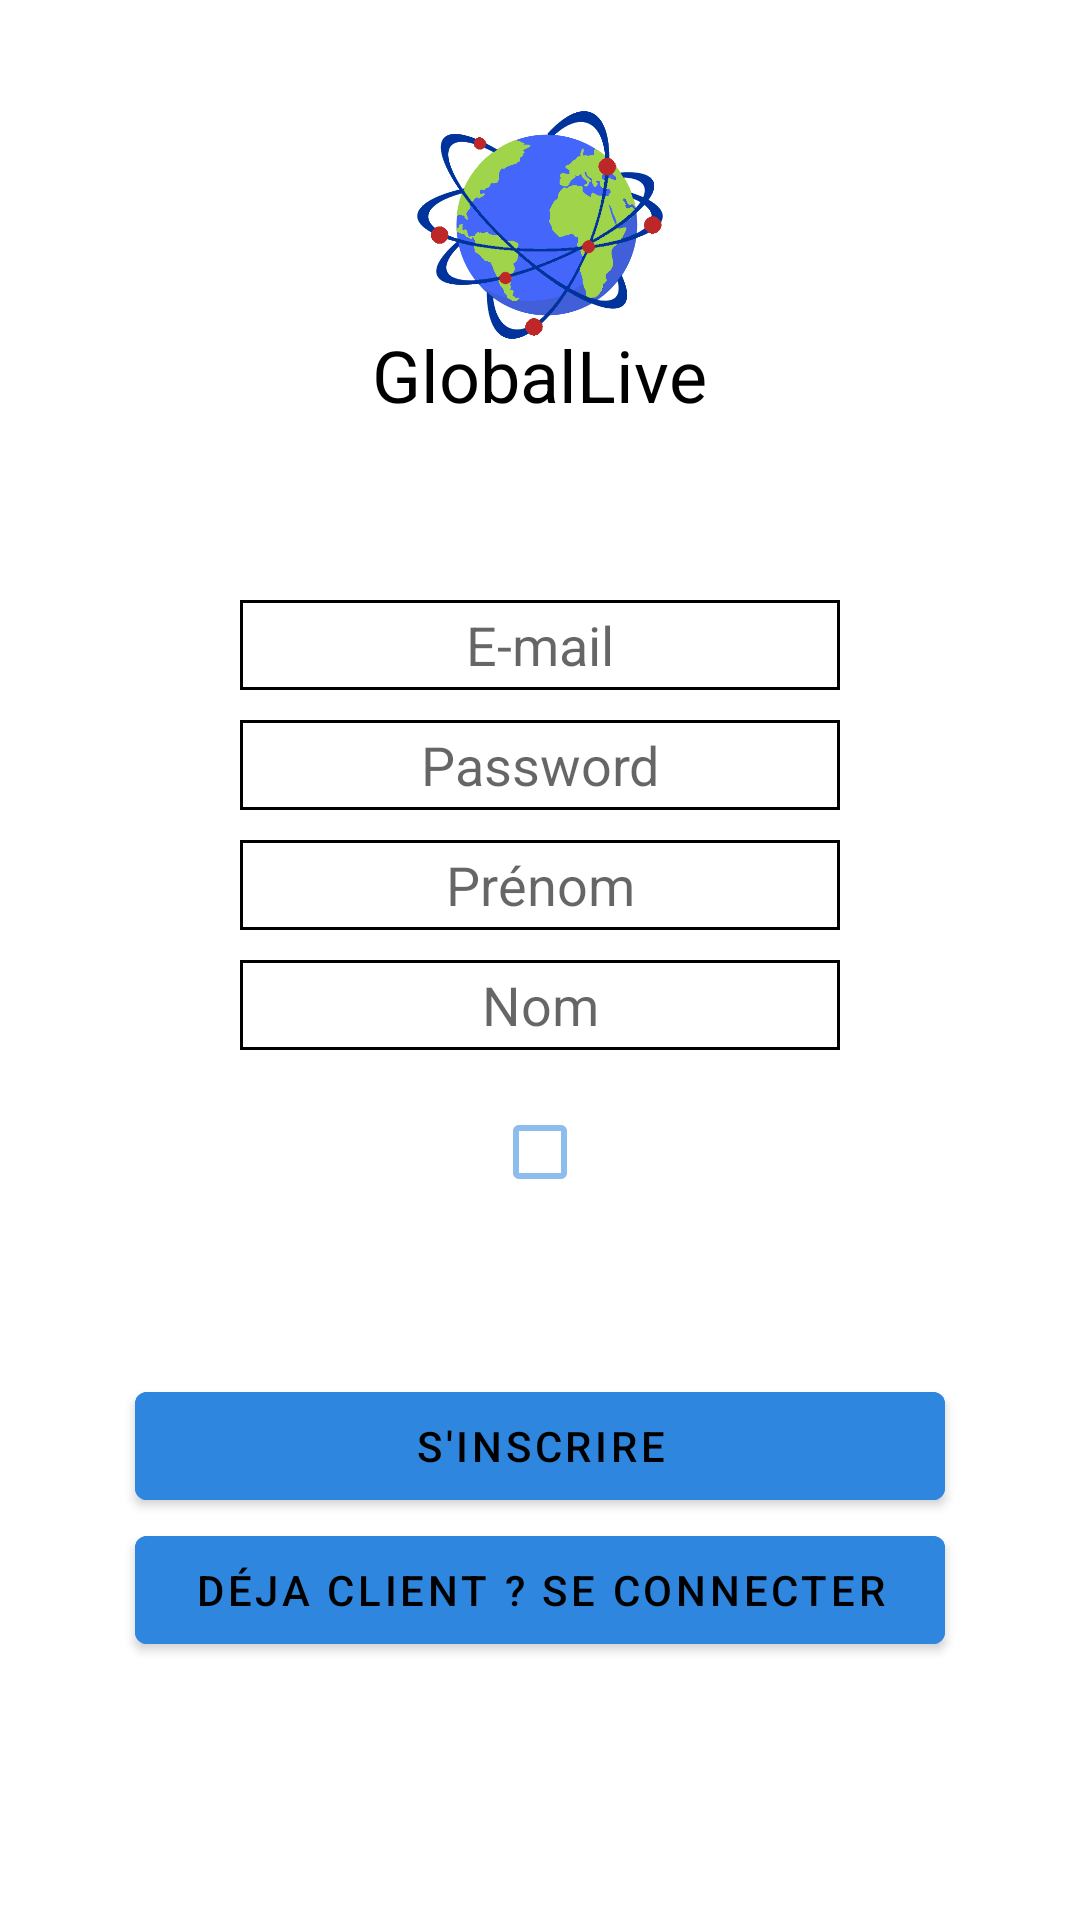

This screen was rendered from an Android layout file. Write that file and the resources it references.
<!-- AndroidManifest.xml: application theme Theme.GlobalLive -->
<!-- res/layout/activity_inscription.xml -->
<?xml version="1.0" encoding="utf-8"?>
<LinearLayout xmlns:android="http://schemas.android.com/apk/res/android"
    xmlns:tools="http://schemas.android.com/tools"
    android:layout_width="match_parent"
    android:layout_height="match_parent"
    android:orientation="vertical"
    tools:context=".controllers.RegisterActivity">

    <include
        layout="@layout/layout_header"
        android:layout_width="match_parent"
        android:layout_height="wrap_content" />


    <EditText
        android:id="@+id/Email"
        android:layout_marginTop="50dp"
        android:layout_width="200dp"
        android:layout_height="30dp"
        android:layout_gravity="center"
        android:background="@drawable/border_visible"
        android:ems="10"
        android:inputType="textPersonName"
        android:textAlignment="center"
        android:hint="E-mail"  />

    <EditText
        android:id="@+id/Password"
        android:layout_marginTop="10dp"
        android:layout_width="200dp"
        android:layout_height="30dp"
        android:layout_gravity="center"
        android:background="@drawable/border_visible"
        android:ems="10"
        android:inputType="textPassword"
        android:textAlignment="center"
        android:textColor="#676262"
        android:hint="Password" />

    <EditText
        android:id="@+id/Firstname"
        android:layout_marginTop="10dp"
        android:layout_width="200dp"
        android:layout_height="30dp"
        android:layout_gravity="center"
        android:ems="10"
        android:background="@drawable/border_visible"
        android:inputType="textPersonName"
        android:textAlignment="center"
        android:hint="Prénom"  />

    <EditText
        android:id="@+id/Lastname"
        android:layout_marginTop="10dp"
        android:layout_width="200dp"
        android:layout_height="30dp"
        android:layout_gravity="center"
        android:background="@drawable/border_visible"
        android:ems="10"
        android:inputType="textPersonName"
        android:textAlignment="center"
        android:hint="Nom" />

    <CheckBox
        android:id="@+id/rgpdCheckBox"
        xmlns:app="http://schemas.android.com/apk/res-auto"
        android:layout_width="200dp"
        android:layout_height="wrap_content"
        android:layout_marginTop="10dp"
        android:layout_gravity="center"
        android:checked="false"
        android:theme="@style/GLCheckBox"
        android:text=""
        android:focusableInTouchMode="true"
        android:focusable="true"/>

    <TextView
        android:id="@+id/errorRegister"
        android:layout_marginTop="10dp"
        android:layout_width="wrap_content"
        android:layout_height="30dp"
        android:layout_gravity="center"
        android:background="@android:color/white"
        android:text=""
        android:textColor="#ba160c" />



    <Button
        android:id="@+id/sinscrire"
        android:layout_width="270dp"
        android:layout_height="wrap_content"
        android:layout_gravity="center"
        android:layout_marginTop="10dp"
        android:backgroundTint="@color/bluegloballive"
        android:textColor="@color/black"
        android:text="S'inscrire" />

    <Button
        android:id="@+id/DejaClient"
        android:layout_width="270dp"
        android:layout_height="wrap_content"
        android:layout_gravity="center"
        android:backgroundTint="@color/bluegloballive"
        android:textColor="@color/black"
        android:text="Déja Client ? Se Connecter" />

</LinearLayout>
<!-- res/layout/layout_header.xml (included above) -->
<?xml version="1.0" encoding="utf-8"?>
<RelativeLayout
    xmlns:android="http://schemas.android.com/apk/res/android"
    xmlns:app="http://schemas.android.com/apk/res-auto"
    android:layout_width="match_parent"
    android:layout_height="wrap_content"
    app:backgroundTint="@android:color/transparent">

    <RelativeLayout
        android:layout_width="match_parent"
        android:layout_height="150dp"
        android:backgroundTint="@android:color/transparent">
        <ImageView
            android:id="@+id/imageRetour"
            android:visibility="gone"
            android:layout_width="40dp"
            android:layout_height="40dp"
            android:layout_centerVertical="true"
            android:layout_marginStart="5dp"
            android:src="@drawable/retour_rouge"/>

        <ImageView
            android:id="@+id/imageView2"
            android:layout_width="100dp"
            android:layout_height="700dp"
            android:layout_marginStart="50dp"
            android:layout_centerInParent="true"
            android:gravity="center_vertical"
            app:srcCompat="@drawable/logo_bleurouge" />

        <TextView
            android:id="@+id/textViewTitle"
            android:layout_marginTop="100dp"
            android:layout_centerHorizontal="true"
            android:layout_width="wrap_content"
            android:layout_height="match_parent"
            android:gravity="center_vertical"
            android:text="GlobalLive"
            android:textSize="24sp"
            android:textColor="@android:color/black"/>

    </RelativeLayout>

</RelativeLayout>
<!-- resources referenced by this layout -->
<resources>
  <color name="black">#FF000000</color>
  <color name="bluegloballive">#2E86DE</color>
  <!-- drawable border_visible (drawable) -->
  <?xml version="1.0" encoding="utf-8"?>
  <shape
      xmlns:android="http://schemas.android.com/apk/res/android"
      android:shape="rectangle">
  
      <solid
          android:color="#80ffffff"/>
  
      <stroke
          android:color="@color/black"
          android:width="1sp"/></shape>
  <!-- drawable logo_bleurouge: png bitmap (drawable-v24, 42584 bytes) -->
  <style name="GLCheckBox" parent="Theme.MaterialComponents.DayNight.DarkActionBar">
          ...
          <item name="colorOnSurface">@color/bluegloballive</item>
          <item name="colorSecondary">@color/bluegloballive</item>
      </style>
  <style name="Theme.GlobalLive" parent="Theme.MaterialComponents.DayNight.DarkActionBar">
          
          <item name="colorPrimary">@color/bluegloballive</item>
          <item name="colorPrimaryVariant">@color/bluegloballive</item>
          <item name="colorOnPrimary">@color/white</item>
          
          <item name="colorSecondary">@color/bluegloballive</item>
          <item name="colorSecondaryVariant">@color/bluegloballive</item>
          <item name="colorOnSecondary">@color/black</item>
          <item name="colorAccent">@color/bluegloballive</item>
          <item name="colorControlActivated">@color/bluegloballive</item>
          <item name="autoCompleteTextViewStyle">@style/cursorColor</item>
          
          <item name="android:statusBarColor" tools:targetApi="l">?attr/colorPrimaryVariant</item>
  
          
      </style>
  <color name="white">#FFFFFFFF</color>
  <style name="cursorColor" parent="Widget.AppCompat.AutoCompleteTextView">
          <item name="android:textCursorDrawable">@drawable/cursor</item>
      </style>
  <!-- drawable cursor (drawable) -->
  <?xml version="1.0" encoding="utf-8"?>
  <shape xmlns:android="http://schemas.android.com/apk/res/android"
      android:shape="rectangle" >
      <solid android:color="#ffffff" />
      <size android:width="2dp" />
  </shape>
</resources>
